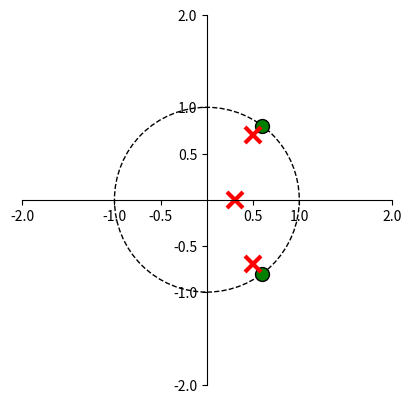

Reproduce this figure in Python.
import numpy as np
import matplotlib.pyplot as plt
from  matplotlib import patches
from matplotlib.figure import Figure
from matplotlib import rcParams

def zplane(b,a,filename=None):
    """Plot the complex z-plane given a transfer function.
    """

    # get a figure/plot
    ax = plt.subplot(111)

    # create the unit circle
    uc = patches.Circle((0,0), radius=1, fill=False,
                        color='black', ls='dashed')
    ax.add_patch(uc)

    # The coefficients are less than 1, normalize the coeficients
    if np.max(b) > 1:
        kn = np.max(b)
        b = b/float(kn)
    else:
        kn = 1

    if np.max(a) > 1:
        kd = np.max(a)
        a = a/float(kd)
    else:
        kd = 1
        
    # Get the poles and zeros
    p = np.roots(a)
    z = np.roots(b)
    k = kn/float(kd)
    
    # Plot the zeros and set marker properties    
    t1 = plt.plot(z.real, z.imag, 'go', ms=10)
    plt.setp( t1, markersize=10.0, markeredgewidth=1.0,
              markeredgecolor='k', markerfacecolor='g')

    # Plot the poles and set marker properties
    t2 = plt.plot(p.real, p.imag, 'rx', ms=10)
    plt.setp( t2, markersize=12.0, markeredgewidth=3.0,
              markeredgecolor='r', markerfacecolor='r')

    ax.spines['left'].set_position('center')
    ax.spines['bottom'].set_position('center')
    ax.spines['right'].set_visible(False)
    ax.spines['top'].set_visible(False)

    # set the ticks
    r = 1.5; plt.axis('scaled'); plt.axis([-r, r, -r, r])
    # ticks = [-1, -.5, .5, 1]; plt.xticks(ticks); plt.yticks(ticks)
    ticks = [-2,-1, -.5, .5, 1,2]; plt.xticks(ticks); plt.yticks(ticks)

    if filename is None:
        plt.show()
    else:
        plt.savefig(filename)
    

    return z, p, k


b = np.array([0,1,-1.2,1])
a = np.array( [1,-1.3,1.04,-0.222])
zplane(b,a)  
